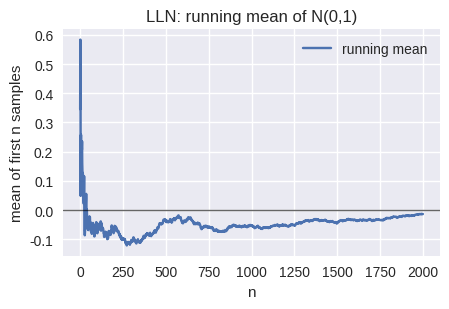

Generate this figure with matplotlib:
"""
Deep Learning with PyTorch
(c) Dr. Yves J. Hilpisch
AI-Powered by GPT-5.

Appendix B — Generate running mean (LLN) SVG for N(0,1).

Output: figures/appB_lln_mean.svg
"""
from __future__ import annotations

from pathlib import Path
import numpy as np
import matplotlib
matplotlib.use('Agg')
import matplotlib.pyplot as plt
plt.style.use('seaborn-v0_8')


def main() -> None:
    out = Path("figures/appB_lln_mean.svg")
    out.parent.mkdir(parents=True, exist_ok=True)

    rng = np.random.default_rng(1)
    x = rng.normal(size=2000)
    run = np.cumsum(x)/np.arange(1, x.size+1)

    fig, ax = plt.subplots(figsize=(4.6, 3.2))
    ax.plot(run, label='running mean')
    ax.axhline(0.0, color='k', lw=1, alpha=0.6)
    ax.set_xlabel('n'); ax.set_ylabel('mean of first n samples')
    ax.set_title('LLN: running mean of N(0,1)')
    ax.legend(frameon=False)
    fig.tight_layout(); fig.savefig(out, format='svg')
    print(f"Wrote {out}")


if __name__ == '__main__':
    main()
